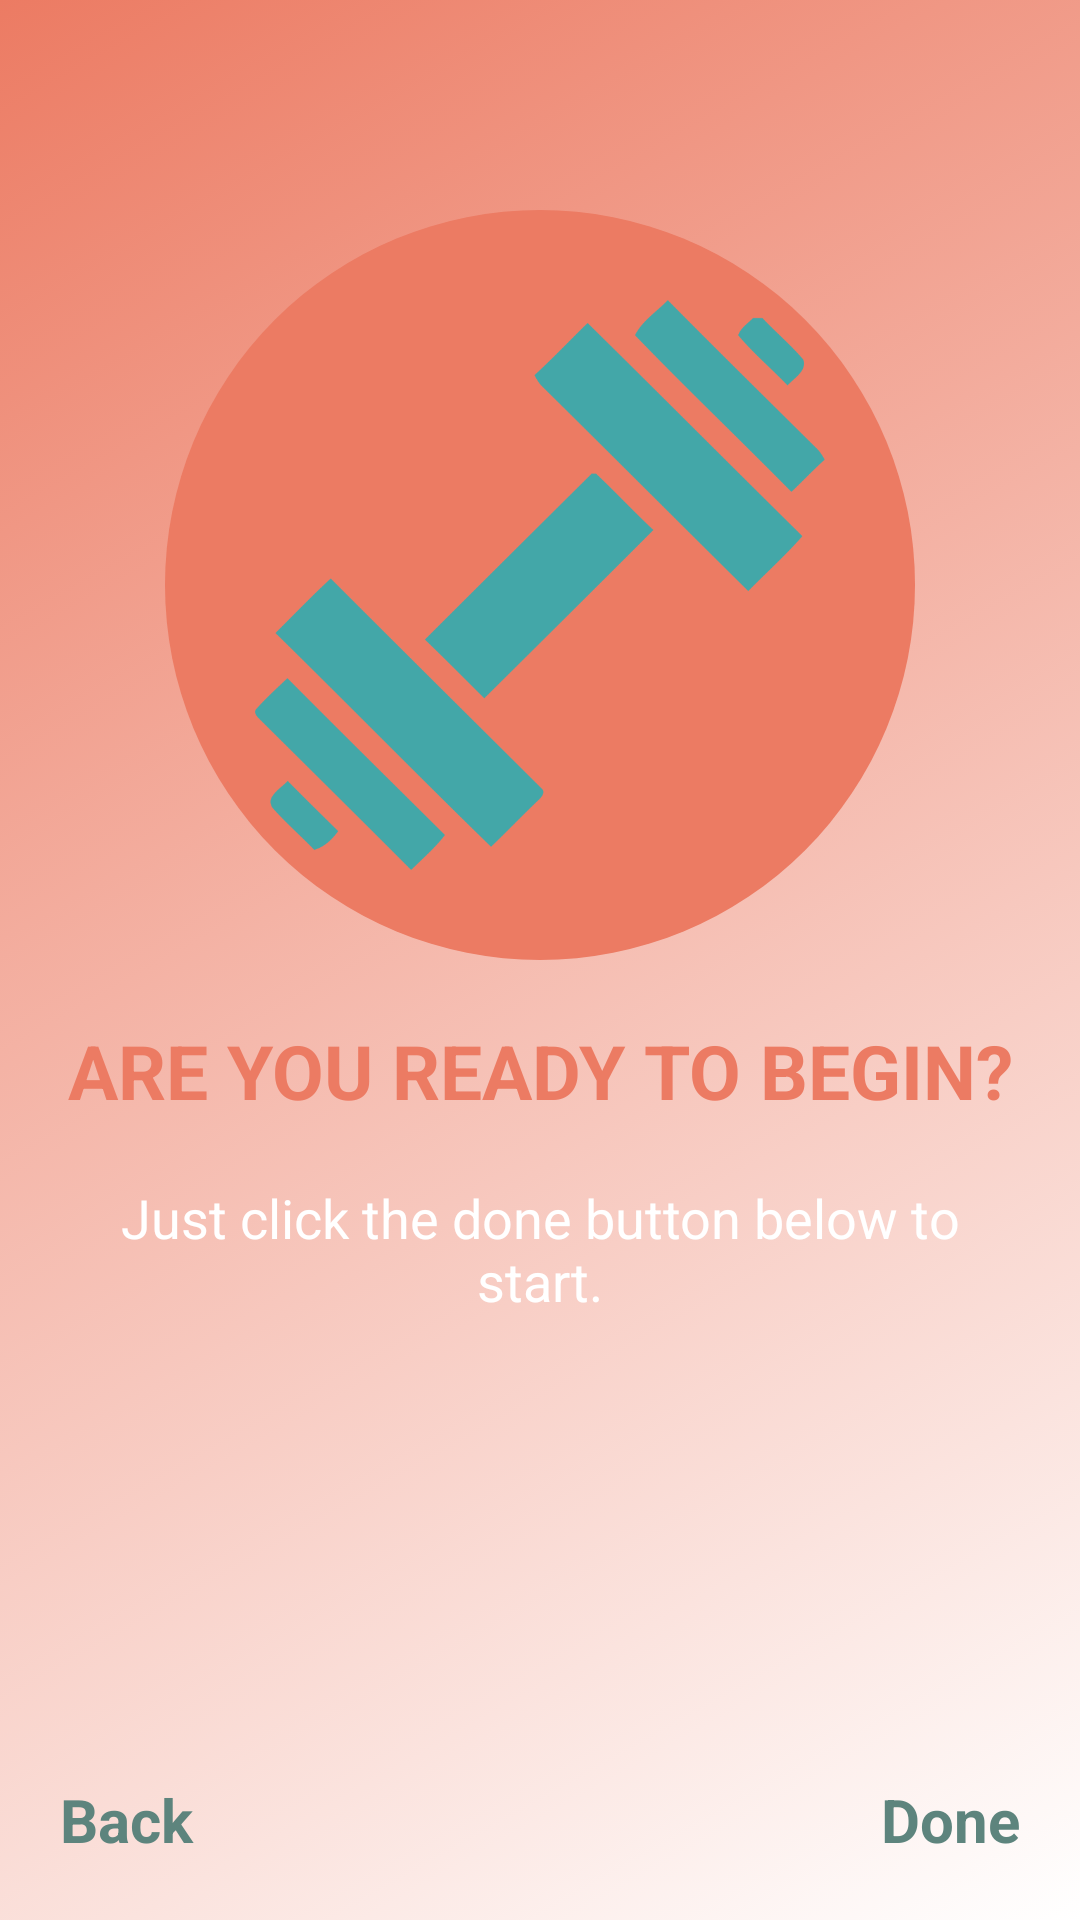

Produce the Android XML layout that renders to this screen, including the resource entries it uses.
<!-- AndroidManifest.xml: application theme AppTheme -->
<!-- res/layout/fragment_fragment__second_intro_3.xml -->
<?xml version="1.0" encoding="utf-8"?>
<LinearLayout xmlns:android="http://schemas.android.com/apk/res/android"
    xmlns:tools="http://schemas.android.com/tools"
    android:layout_width="match_parent"
    android:layout_height="match_parent"
    tools:context=".Fragment_SecondIntro_3"
    android:orientation="vertical"
    android:padding="20dp"
    android:background="@drawable/gradient">

    <ImageView
        android:layout_marginTop="50dp"
        android:layout_width="250dp"
        android:layout_height="250dp"
        android:src="@drawable/icon"
        android:background="@drawable/bmi_round"
        android:padding="30dp"
        android:layout_gravity="center"/>

    <TextView
        android:layout_width="match_parent"
        android:layout_height="wrap_content"
        android:text="@string/header_3"
        android:textSize="25sp"
        android:layout_marginTop="20dp"
        android:textColor="@color/colorSecondary"
        android:textStyle="bold"
        android:gravity="center"/>

    <TextView
        android:layout_width="match_parent"
        android:layout_height="wrap_content"
        android:text="Just click the done button below to start."
        android:textSize="18sp"
        android:layout_marginTop="20dp"
        android:textColor="@color/whiteColor"
        android:gravity="center"/>

    <LinearLayout
        android:layout_width="match_parent"
        android:layout_height="match_parent"
        android:orientation="horizontal">

        <TextView
            android:id="@+id/secIntro_PageThreeBack"
            android:layout_width="wrap_content"
            android:layout_height="wrap_content"
            android:layout_weight="1"
            android:textSize="20sp"
            android:gravity="bottom|start"
            android:clickable="true"
            android:focusable="true"
            android:textColor="@color/colorPrimaryDark"
            android:textStyle="bold"
            android:layout_gravity="bottom|end"
            android:text="@string/back"/>

        <TextView
            android:id="@+id/secIntro_PageThreeDone"
            android:layout_width="wrap_content"
            android:layout_height="wrap_content"
            android:layout_weight="1"
            android:textSize="20sp"
            android:gravity="bottom|end"
            android:clickable="true"
            android:focusable="true"
            android:textColor="@color/colorPrimaryDark"
            android:textStyle="bold"
            android:layout_gravity="bottom|end"
            android:text="@string/done"/>


    </LinearLayout>

</LinearLayout>
<!-- resources referenced by this layout -->
<resources>
  <color name="colorPrimaryDark">#5d847d</color>
  <color name="colorSecondary">#ec7b63</color>
  <color name="whiteColor">#FFFFFF</color>
  <!-- drawable bmi_round (drawable) -->
  <?xml version="1.0" encoding="utf-8"?>
  <shape xmlns:android="http://schemas.android.com/apk/res/android" android:shape="oval">
  
      <solid android:color="@color/colorSecondary"/>
  
  </shape>
  <!-- drawable gradient (drawable) -->
  <?xml version="1.0" encoding="utf-8"?>
  <selector xmlns:android="http://schemas.android.com/apk/res/android">
      <item>
          <shape>
              <gradient
                  android:startColor="@color/whiteColor"
                  android:endColor="@color/colorSecondary"
                  android:angle="135"/>
          </shape>
      </item>
  </selector>
  <!-- drawable icon: png bitmap (drawable-v24, 56466 bytes) -->
  <string name="back">Back</string>
  <string name="done">Done</string>
  <string name="header_3">ARE YOU READY TO BEGIN?</string>
  <style name="AppTheme" parent="Theme.MaterialComponents.Light.NoActionBar">
          
          <item name="colorPrimary">@color/colorPrimary</item>
          <item name="colorPrimaryDark">@color/colorPrimaryDark</item>
      </style>
  <color name="colorPrimary">#a3e6da</color>
</resources>
